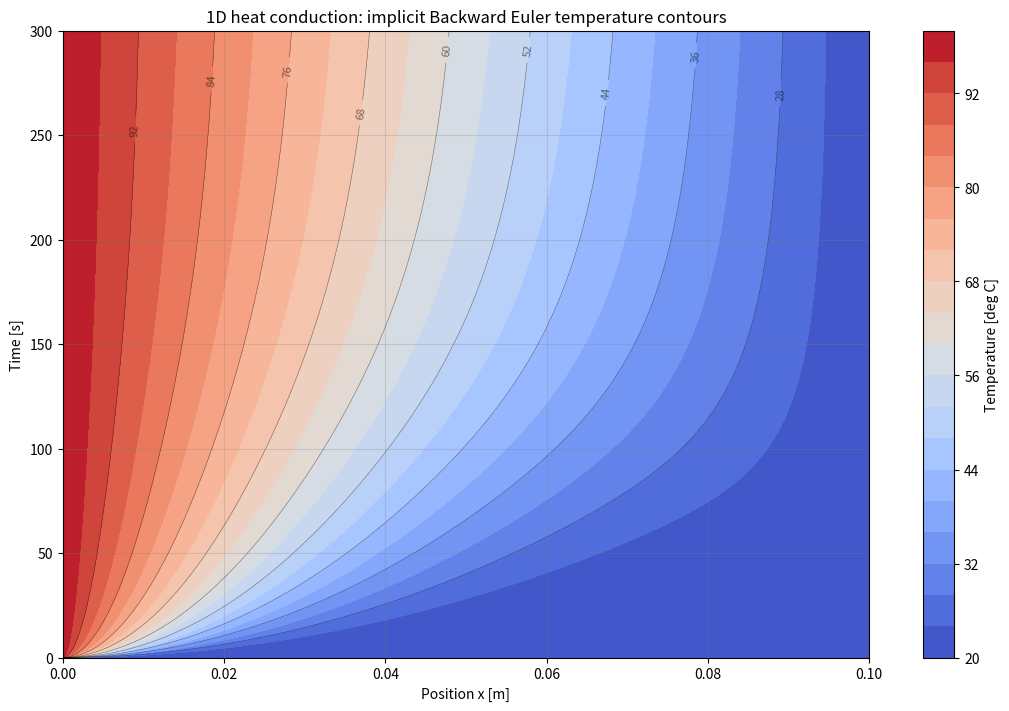

Recreate this plot in Python. (Note: this script raises an exception after producing the figure.)
# GETTING STARTED (no previous Python experience required)
# 1. If needed, install Python 3 from https://www.python.org/downloads/.
#    On Windows, select "Add Python to PATH" in the installer.
# 2. Open a terminal (Command Prompt or PowerShell on Windows) and type:
#        pip install numpy matplotlib
#    If pip is not found, try: python -m pip install numpy matplotlib
# 3. Save this entire file as transient_1d_implicit.py, not as a .txt file.
# 4. Open a terminal in that folder: on Windows, open the folder in File
#    Explorer, type cmd in its address bar, and press Enter. Alternatively,
#    use: cd "path/to/the/folder" in an existing terminal.
# 5. Run: python transient_1d_implicit.py
#    Some computers use py or python3 instead of python.
# 6. Edit the inputs below to explore material properties, mesh size, time
#    step, boundary temperatures, and total solution time. Save and rerun.
#    The contour PNG is saved beside this file; no figure window opens.

from pathlib import Path  # Part of standard Python; constructs file paths.
from time import perf_counter  # High-resolution elapsed-time clock.
import numpy as np       # NumPy supplies arrays and a linear-system solver.
import matplotlib
matplotlib.use("Agg")  # Write image files without opening figure windows.
import matplotlib.pyplot as plt  # Matplotlib supplies plotting commands.


# ----------------------------------------------------------------------
# 1. USER INPUTS: same physical problem and grid as the explicit example
# ----------------------------------------------------------------------
# Model: rho*cp*dT/dt = k*d2T/dx2, or dT/dt = alpha*d2T/dx2.
# Homogeneous rod, constant properties, no internal heat generation, and
# no heat loss through the sides. The values are illustrative steel-like
# properties. Temperature differences in degrees Celsius equal kelvin.
k = 45.0                 # Thermal conductivity [W/(m K)].
rho = 7800.0             # Density [kg/m^3].
cp = 500.0               # Specific heat capacity [J/(kg K)].
L = 0.10                 # Rod length [m].
# Fine grid: 200 spatial intervals (dx = 0.0005 m) and 60,000 time steps.
# Decrease dt when refining dx to keep FTCS stable. These settings give
# Fo = 0.230769 and store about 96 MB of temperature history per script.
number_of_nodes = 201    # Includes BOTH end nodes; integer >= 3.
dt = 0.005               # Time step [s]; stable for BOTH example scripts.
total_time = 300.0       # Total simulation time [s]; use a multiple of dt.
T_initial = 20.0         # Initial temperature of interior nodes [deg C].
T_left = 100.0           # Prescribed temperature at x = 0 [deg C].
T_right = 20.0           # Prescribed temperature at x = L [deg C].

if min(k, rho, cp, L, dt, total_time) <= 0:
    raise ValueError("Properties, length, time step, and total time must be positive.")
if not isinstance(number_of_nodes, int) or number_of_nodes < 3:
    raise ValueError("number_of_nodes must be an integer of at least 3.")

alpha = k / (rho * cp)   # Thermal diffusivity [m^2/s].
dx = L / (number_of_nodes - 1)  # Uniform spatial spacing [m].
Fo = alpha * dt / dx**2  # Fourier number (dimensionless); ** means power.
print(f"Thermal diffusivity alpha = {alpha:.6g} m^2/s")
print(f"Fourier number Fo = {Fo:.6f}")
# Backward Euler is unconditionally stable for this linear diffusion
# problem: it does not require Fo <= 0.5. Stability does NOT ensure good
# accuracy, however; large time steps obscure rapid temperature changes.
# Both schemes are first-order accurate in time and second-order in space
# at interior nodes. Their finite-dt results need not be exactly identical.

number_of_steps = int(round(total_time / dt))
if number_of_steps < 1 or not np.isclose(
    number_of_steps * dt, total_time, rtol=1e-10, atol=1e-12
):
    raise ValueError("Choose total_time to be a positive integer multiple of dt.")


# ----------------------------------------------------------------------
# 2. SPATIAL GRID, TIME GRID, AND INITIAL/BOUNDARY CONDITIONS
# ----------------------------------------------------------------------
x = np.linspace(0.0, L, number_of_nodes)  # Positions including both ends.
time = np.arange(number_of_steps + 1) * dt  # Times including t = 0 [s].

# Each ROW of T_history is a saved time; each COLUMN is a spatial node.
# T_history[n, i] means temperature at time[n] and x[i]. Python starts
# indexing at zero; -1 means the last entry, and ':' selects all entries.
T_history = np.zeros((number_of_steps + 1, number_of_nodes))
T_history[0, :] = T_initial
T_history[:, 0] = T_left
T_history[:, -1] = T_right
# At t = 0 the left end is suddenly raised to T_left. Boundary values
# override the uniform initial value at the endpoints; the interior
# remains at T_initial initially.


# ----------------------------------------------------------------------
# 3. BUILD THE BACKWARD-EULER TRIDIAGONAL COEFFICIENT MATRIX
# ----------------------------------------------------------------------
# Unlike FTCS, evaluate the spatial derivative at the NEW time n+1:
# (T_i^(n+1) - T_i^n)/dt = alpha*(T_(i-1)^(n+1)
#                               - 2*T_i^(n+1) + T_(i+1)^(n+1))/dx^2.
# Rearranging gives one equation for each interior node:
# -Fo*T_(i-1)^(n+1) + (1+2*Fo)*T_i^(n+1) - Fo*T_(i+1)^(n+1) = T_i^n.
# The neighboring new temperatures are unknown too, so all new values
# must be solved simultaneously. Write these equations as A*T_new = b.
# A has nonzero entries only on its main diagonal and the two adjacent
# diagonals: it is TRIDIAGONAL. We store it as a regular 2D NumPy array
# for clarity and use np.linalg.solve, rather than an optimized solver.
# With fixed properties, grid, and dt, A is the same at every time step.
# Time only solver setup and time advancement, excluding imports, common
# grid/history allocation, plotting and PNG saving.
# Compare these teaching implementations, not the methods' best possible
# speed: explicit uses Python loops; implicit uses NumPy's dense solver.
# Run scripts individually for timing comparisons; run_both.bat launches
# them concurrently, so they can compete for CPU time. Repeat for context.
solver_start = perf_counter()
A = np.zeros((number_of_nodes, number_of_nodes))
for i in range(1, number_of_nodes - 1):  # Only interior equation rows.
    A[i, i - 1] = -Fo          # Coefficient of the left neighbor.
    A[i, i] = 1.0 + 2.0 * Fo   # Coefficient of the node itself.
    A[i, i + 1] = -Fo          # Coefficient of the right neighbor.

# Boundary rows express T_0^(n+1) = T_left and T_N^(n+1) = T_right.
# Their only nonzero coefficient is 1 on the main diagonal.
A[0, 0] = 1.0
A[-1, -1] = 1.0


# ----------------------------------------------------------------------
# 4. ADVANCE IN TIME BY SOLVING THE LINEAR SYSTEM AT EACH STEP
# ----------------------------------------------------------------------
for n in range(number_of_steps):  # n runs from 0 through steps - 1.
    # Interior right-hand sides are OLD temperatures. copy() ensures that
    # changing b does not change the stored old-temperature row.
    b = T_history[n, :].copy()
    b[0] = T_left    # Right-hand side of the left boundary equation.
    b[-1] = T_right  # Right-hand side of the right boundary equation.
    # solve returns the new vector of temperatures, including both ends.
    # Do not form an inverse of A; solve is the direct NumPy operation.
    T_history[n + 1, :] = np.linalg.solve(A, b)

solver_seconds = perf_counter() - solver_start
print(f"Implicit Backward Euler solver time: {solver_seconds:.6f} s")
print(f"Average time per step: {1e6 * solver_seconds / number_of_steps:.2f} microseconds")
print(f"Grid: {number_of_nodes} nodes, dx = {dx:g} m, dt = {dt:g} s")


# ----------------------------------------------------------------------
# 5. OPTIONAL BOUNDARY EQUATIONS (EXPLANATION ONLY; NOT EXECUTED)
# ----------------------------------------------------------------------
# The running example keeps BOTH specified-temperature (Dirichlet) ends.
# The alternatives below replace the RIGHT boundary row of A and b,
# and its fixed T_history assignment. Let N = number_of_nodes - 1.
# Initialize a newly unfixed surface to an appropriate initial temperature.
# These equations eliminate a fictitious "ghost node" outside the rod
# using a centered boundary derivative. They include heat storage in a
# half-width end cell. All boundary fluxes are evaluated at NEW time n+1.
# Clear the existing boundary row before inserting its new coefficients.
#
# (1) SPECIFIED HEAT FLUX / NEUMANN, at the RIGHT end:
#     -k*dT/dx = q_flux [W/m^2]; positive q_flux removes heat to the right.
#     T_(N+1)^(n+1) = T_(N-1)^(n+1) - 2*dx*q_flux/k.
#     Substituting into Backward Euler gives:
#     -2*Fo*T_(N-1)^(n+1) + (1+2*Fo)*T_N^(n+1)
#         = T_N^n - 2*Fo*dx*q_flux/k.
#     Thus A[N,N-1] = -2*Fo, A[N,N] = 1+2*Fo, and on EVERY time step
#     b[N] = T_history[n,N] - 2*Fo*dx*q_flux/k (instead of T_right).
#     INSULATED: q_flux = 0, so b[N] = T_history[n,N].
#
# (2) CONVECTION / ROBIN, at the RIGHT end:
#     -k*dT/dx = h*(T_surface - T_infinity).
#     h [W/(m^2 K)] is the convection coefficient; T_infinity [deg C]
#     is the ambient fluid temperature. Define Bi = h*dx/k (mesh Biot
#     number, not one based on the entire rod length). Then:
#     -2*Fo*T_(N-1)^(n+1) + [1+2*Fo*(1+Bi)]*T_N^(n+1)
#         = T_N^n + 2*Fo*Bi*T_infinity.
#     Thus A[N,N-1] = -2*Fo, A[N,N] = 1+2*Fo*(1+Bi), and EVERY step
#     b[N] = T_history[n,N] + 2*Fo*Bi*T_infinity (instead of T_right).
#     For constant h the matrix can still be built once before the loop.
#
# SIGN CONVENTION AT THE LEFT END:
# The outward direction is -x there, so physical convection reads
# +k*dT/dx = h*(T_surface - T_infinity). With outward heat flux positive,
# the same equations apply with N replaced by 0 and N-1 replaced by 1.
# If q_flux instead denotes fixed +x-directed flux, -k*dT/dx = q_flux
# at the LEFT end, its right-hand side is T_0^n + 2*Fo*dx*q_flux/k.
# Always specify the flux direction before choosing the sign.


# ----------------------------------------------------------------------
# 6. PLOT THE COMPLETE TEMPERATURE HISTORY AND SAVE A PNG
# ----------------------------------------------------------------------
# meshgrid creates coordinate arrays matching the shape of T_history:
# rows correspond to saved times, columns to spatial positions.
X, Time = np.meshgrid(x, time)
# FILLED CONTOUR PLOT: a direct 2D view of temperature versus x and time.
# contourf fills the bands between temperature levels; contour draws lines
# of constant temperature. This is a position-time map, not a second
# spatial dimension. coolwarm uses blue for cooler and red for hotter.
T_min = min(T_initial, T_left, T_right)
T_max = max(T_initial, T_left, T_right)
if T_min == T_max:  # Keep increasing contour levels for a uniform solution.
    T_min -= 0.5
    T_max += 0.5
levels = np.linspace(T_min, T_max, 21)  # 20 filled temperature bands.
contour_fig, contour_ax = plt.subplots(figsize=(10, 7), constrained_layout=True)
filled = contour_ax.contourf(X, Time, T_history, levels=levels, cmap="coolwarm")
if np.ptp(T_history) > 0:
    lines = contour_ax.contour(
        X, Time, T_history, levels=levels[2:-1:2],
        colors="black", linewidths=0.4, alpha=0.5,
    )
    contour_ax.clabel(lines, inline=True, fontsize=8, fmt="%.0f")
contour_ax.set_xlabel("Position x [m]")
contour_ax.set_ylabel("Time [s]")
contour_ax.set_title("1D heat conduction: implicit Backward Euler temperature contours")
contour_ax.grid(True, color="gray", alpha=0.25)
contour_fig.colorbar(filled, ax=contour_ax, label="Temperature [deg C]")
contour_path = Path(__file__).resolve().parent / "transient_1d_implicit_contour.png"
contour_fig.savefig(contour_path, dpi=300)
print(f"Completed {number_of_steps} steps to t = {time[-1]:g} s.")
print(f"Saved {contour_path.name} in {contour_path.parent}")
plt.close(contour_fig)  # Release the figure after writing its PNG.
